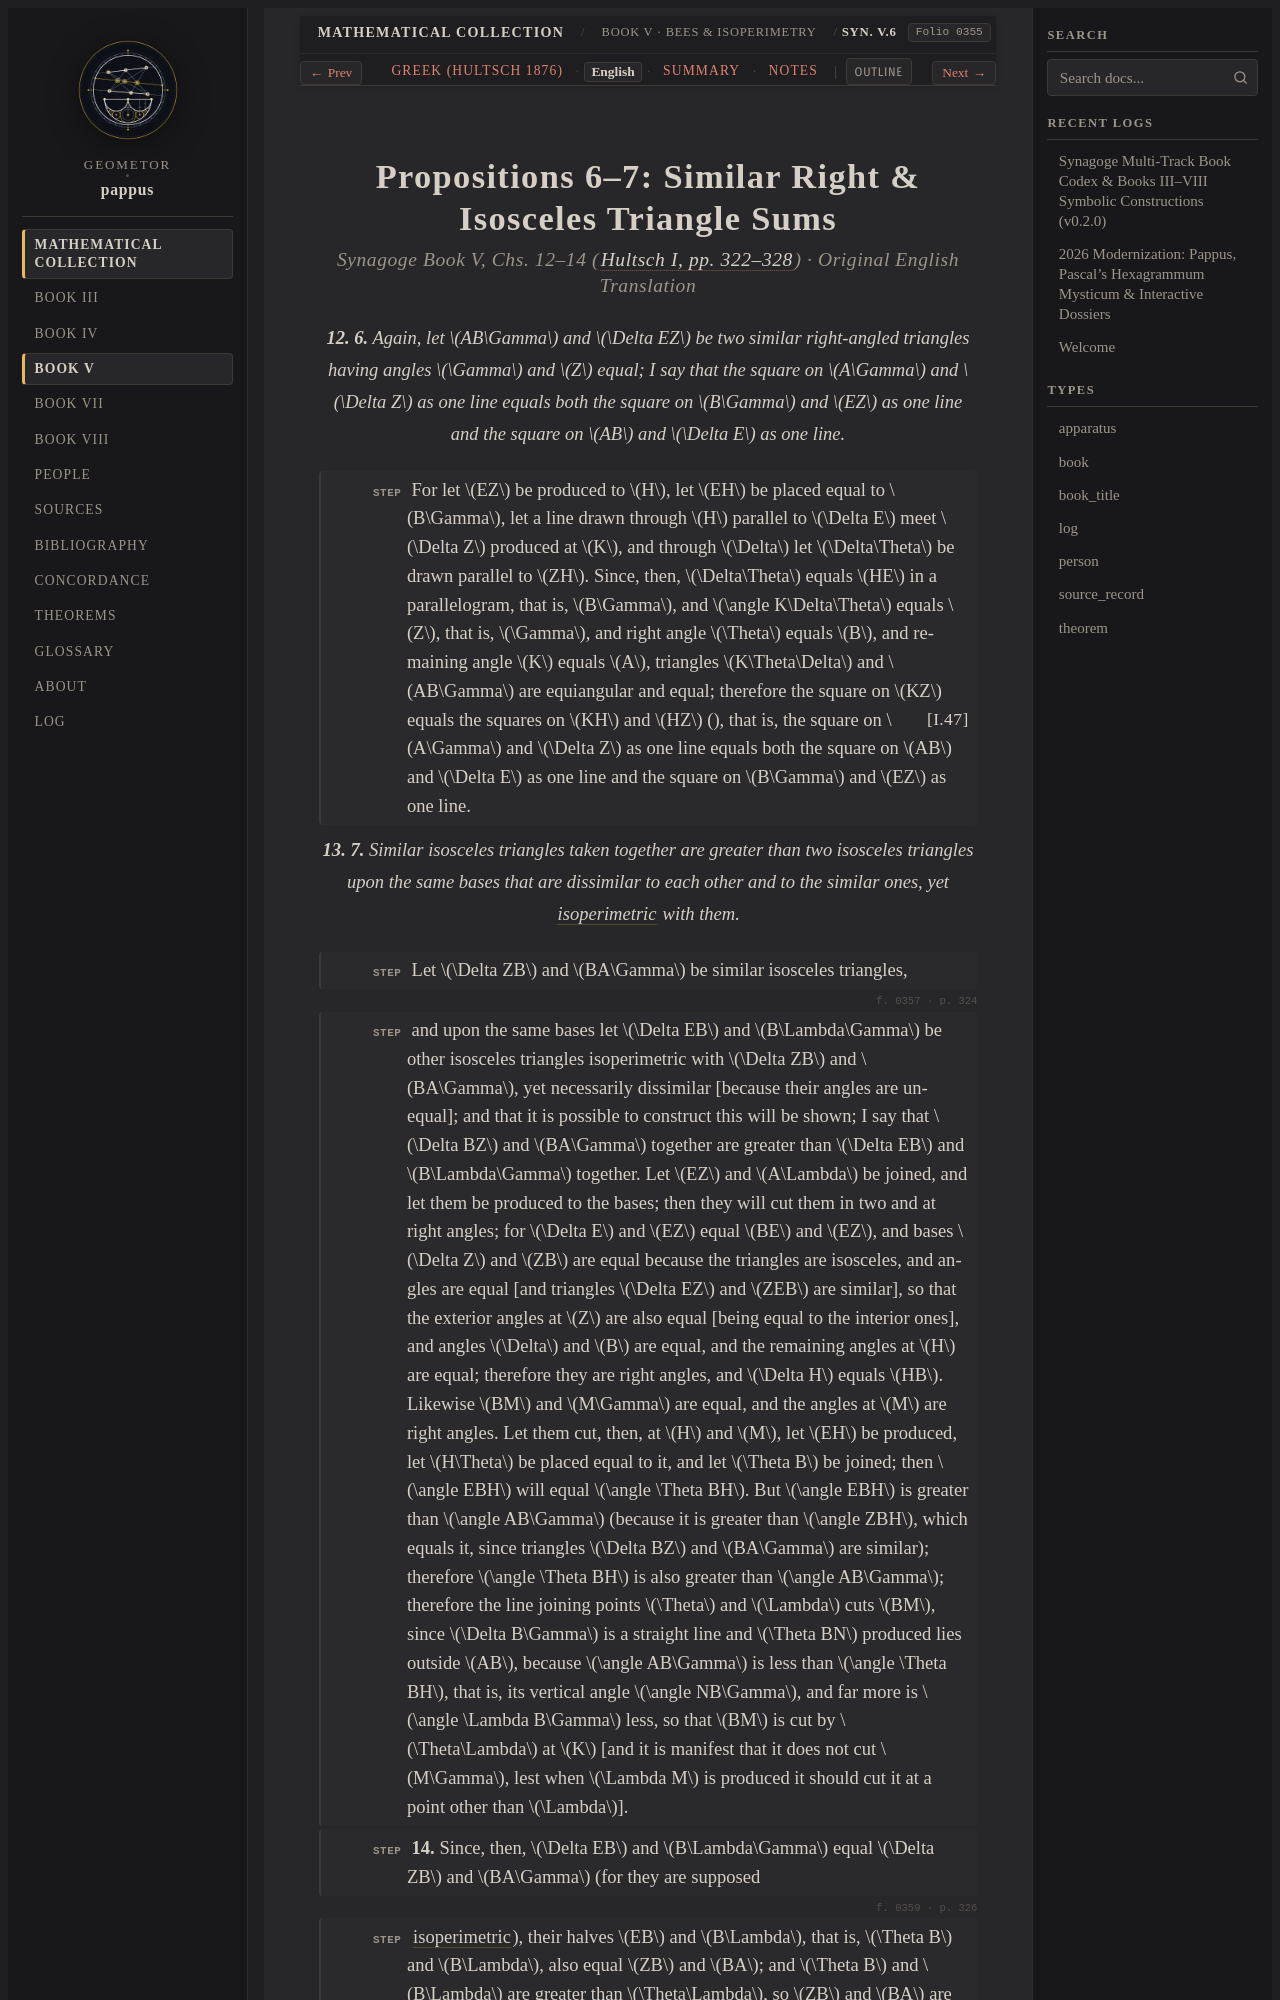

repository: geometor/pappus · page: synagoge/book_05/prop_06_equilateral_extremum/index.html · generator: sphinx

:order: 6
:layout: book
:type: book
:title: Propositions 6–7: Similar Right & Isosceles Triangle Sums
:canonical_id: Syn. V.6
:folio: hultsch_1876_vol1:0355
:excerpt: Lemma on the sum of similar right-angled triangles and proof that two similar isosceles triangles exceed two dissimilar isoperimetric isosceles triangles on the same bases.
:tracks: English: index | Greek: el | Summary: summary | Notes: notes
